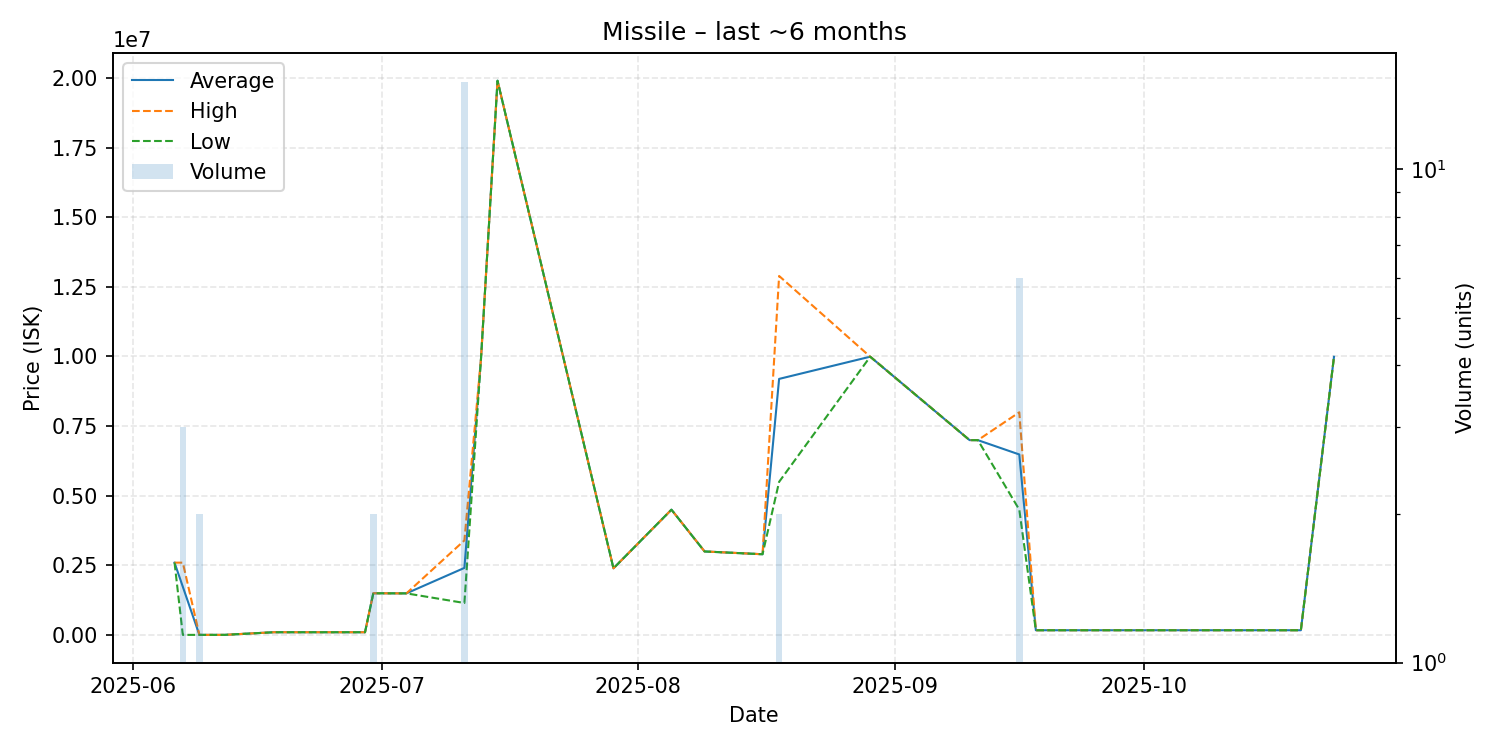

The table this chart was drawn from, first rows:
date, average, highest, lowest, order_count, volume
2025-06-06, 2598000, 2598000, 2598000, 1, 1
2025-06-07, 1733754, 2598000, 5261, 3, 3
2025-06-09, 5265, 5265, 5265, 1, 2
2025-06-12, 5266, 5266, 5266, 1, 1
2025-06-18, 100100, 100100, 100100, 1, 1
2025-06-28, 100000, 100000, 100000, 1, 1
2025-06-29, 100000, 100000, 100000, 1, 1
2025-06-30, 1499000, 1499000, 1499000, 1, 2
2025-07-04, 1495000, 1495000, 1495000, 1, 1
2025-07-11, 2409600, 3396000, 1150000, 9, 15
2025-07-13, 9900000, 9900000, 9900000, 1, 1
2025-07-15, 19900000, 19900000, 19900000, 1, 1
2025-07-29, 2395000, 2395000, 2395000, 1, 1
2025-08-05, 4500000, 4500000, 4500000, 1, 1
2025-08-09, 3000000, 3000000, 3000000, 1, 1
2025-08-16, 2900000, 2900000, 2900000, 1, 1
2025-08-18, 9194500, 12890000, 5499000, 2, 2
2025-08-29, 9992000, 9992000, 9992000, 1, 1
2025-09-10, 6997000, 6997000, 6997000, 1, 1
2025-09-11, 6996000, 6996000, 6996000, 1, 1
2025-09-16, 6481833, 7996000, 4500000, 6, 6
2025-09-18, 171900, 171900, 171900, 1, 1
2025-10-19, 171900, 171900, 171900, 1, 1
2025-10-20, 171900, 171900, 171900, 1, 1
2025-10-24, 9989000, 9989000, 9989000, 1, 1
